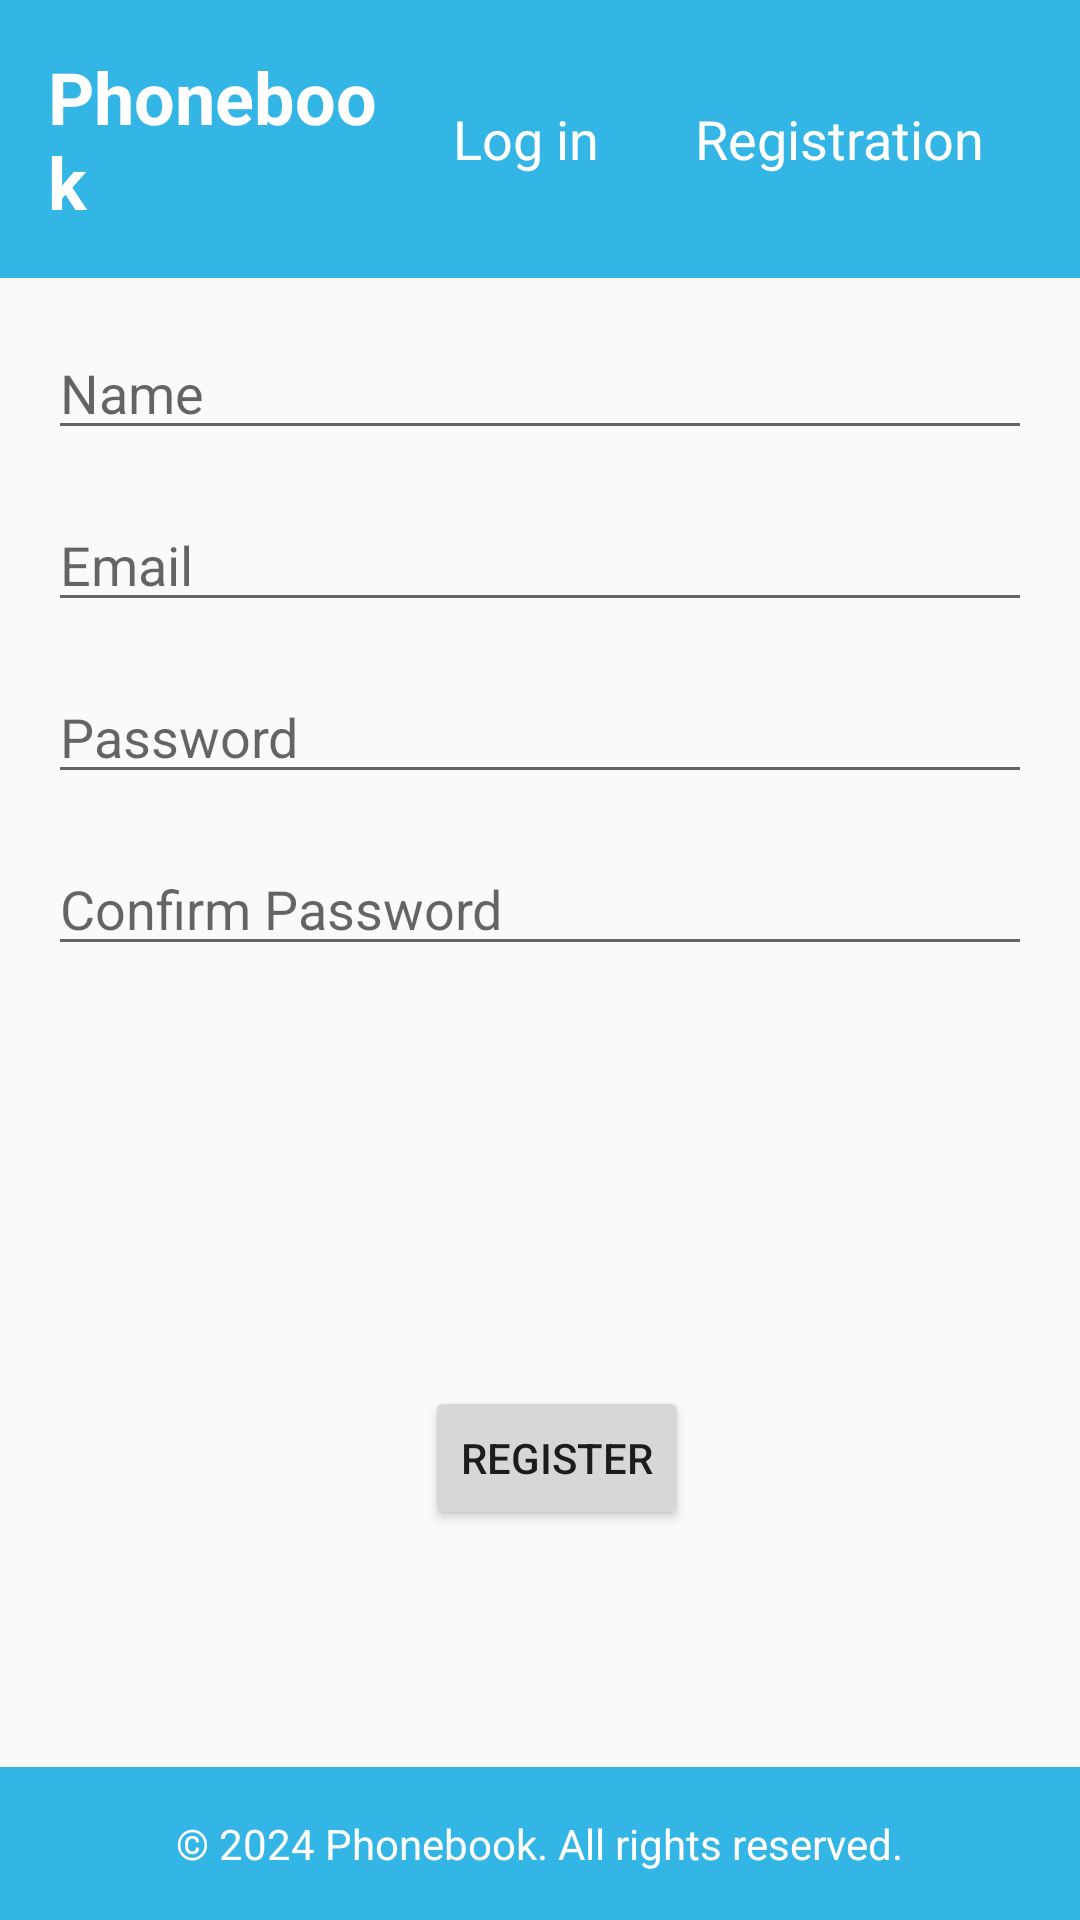

Here is an Android app screen rendered from its layout file. Give the layout XML and the strings, colors and styles it references.
<!-- AndroidManifest.xml: application theme Theme.PhoneBook -->
<!-- res/layout/activity_register.xml -->
<?xml version="1.0" encoding="utf-8"?>
<androidx.constraintlayout.widget.ConstraintLayout xmlns:android="http://schemas.android.com/apk/res/android"
    xmlns:app="http://schemas.android.com/apk/res-auto"
    xmlns:tools="http://schemas.android.com/tools"
    android:layout_width="match_parent"
    android:layout_height="match_parent"
    tools:context=".RegisterActivity">

    
    <include
        android:id="@+id/navbar"
        layout="@layout/navbar"
        android:layout_width="match_parent"
        android:layout_height="wrap_content"
        app:layout_constraintTop_toTopOf="parent"
        />
    <EditText
        android:id="@+id/edit_text_name"
        android:layout_width="0dp"
        android:layout_height="wrap_content"
        android:layout_marginStart="16dp"
        android:layout_marginTop="16dp"
        android:layout_marginEnd="16dp"
        android:hint="Name"
        app:layout_constraintEnd_toEndOf="parent"
        app:layout_constraintHorizontal_bias="0.0"
        app:layout_constraintStart_toStartOf="parent"
        app:layout_constraintTop_toBottomOf="@+id/navbar" />

    <EditText
        android:id="@+id/edit_text_email"
        android:layout_width="0dp"
        android:layout_height="wrap_content"
        android:hint="Email"
        app:layout_constraintTop_toBottomOf="@id/edit_text_name"
        app:layout_constraintStart_toStartOf="parent"
        app:layout_constraintEnd_toEndOf="parent"
        android:layout_marginTop="16dp"
        android:layout_marginStart="16dp"
        android:layout_marginEnd="16dp"
        />

    <EditText
        android:id="@+id/edit_text_password"
        android:layout_width="0dp"
        android:layout_height="wrap_content"
        android:hint="Password"
        app:layout_constraintTop_toBottomOf="@id/edit_text_email"
        app:layout_constraintStart_toStartOf="parent"
        app:layout_constraintEnd_toEndOf="parent"
        android:layout_marginTop="16dp"
        android:layout_marginStart="16dp"
        android:layout_marginEnd="16dp"
        />

    <EditText
        android:id="@+id/edit_text_confirm_password"
        android:layout_width="0dp"
        android:layout_height="wrap_content"
        android:hint="Confirm Password"
        app:layout_constraintTop_toBottomOf="@id/edit_text_password"
        app:layout_constraintStart_toStartOf="parent"
        app:layout_constraintEnd_toEndOf="parent"
        android:layout_marginTop="16dp"
        android:layout_marginStart="16dp"
        android:layout_marginEnd="16dp"
        />

    
    <include layout="@layout/footer"
        android:layout_width="match_parent"
        android:layout_height="wrap_content"
        app:layout_constraintBottom_toBottomOf="parent"
        />

    <Button
        android:id="@+id/button_register"
        android:layout_width="wrap_content"
        android:layout_height="wrap_content"
        android:layout_marginStart="16dp"
        android:layout_marginTop="140dp"
        android:layout_marginEnd="16dp"
        android:text="@string/register"
        app:layout_constraintEnd_toEndOf="parent"
        app:layout_constraintHorizontal_bias="0.524"
        app:layout_constraintStart_toStartOf="parent"
        app:layout_constraintTop_toBottomOf="@id/edit_text_confirm_password" />

</androidx.constraintlayout.widget.ConstraintLayout>
<!-- res/layout/navbar.xml (included above) -->
<?xml version="1.0" encoding="utf-8"?>
<LinearLayout xmlns:android="http://schemas.android.com/apk/res/android"
    android:layout_width="match_parent"
    android:layout_height="wrap_content"
    android:orientation="horizontal"
    android:padding="16dp"
    android:background="@android:color/holo_blue_light"
    android:gravity="center">

    <TextView
        android:id="@+id/text_view_title"
        android:layout_width="0dp"
        android:layout_height="wrap_content"
        android:layout_weight="1"
        android:text="@string/phonebook"
        android:textSize="24sp"
        android:textColor="@android:color/white"
        android:textStyle="bold"/>

    <TextView
        android:id="@+id/text_view_login"
        android:layout_width="wrap_content"
        android:layout_height="wrap_content"
        android:text="@string/log_in"
        android:textSize="18sp"
        android:textColor="@android:color/white"
        android:paddingStart="16dp"
        android:paddingEnd="16dp"/>

    <TextView
        android:id="@+id/text_view_register"
        android:layout_width="wrap_content"
        android:layout_height="wrap_content"
        android:text="@string/registration"
        android:textSize="18sp"
        android:textColor="@android:color/white"
        android:paddingStart="16dp"
        android:paddingEnd="16dp"/>

</LinearLayout>
<!-- res/layout/footer.xml (included above) -->
<?xml version="1.0" encoding="utf-8"?>
<LinearLayout xmlns:android="http://schemas.android.com/apk/res/android"
    android:layout_width="match_parent"
    android:layout_height="wrap_content"
    android:orientation="horizontal"
    android:padding="16dp"
    android:background="@android:color/holo_blue_light"
    android:gravity="center_vertical|center_horizontal"
    android:layout_gravity="bottom">

    <TextView
        android:id="@+id/text_view_footer"
        android:layout_width="wrap_content"
        android:layout_height="wrap_content"
        android:text="@string/_2024_phonebook"
        android:textSize="14sp"
        android:textColor="@android:color/white"/>

</LinearLayout>
<!-- resources referenced by this layout -->
<resources>
  <string name="_2024_phonebook">© 2024 Phonebook. All rights reserved.</string>
  <string name="log_in">Log in</string>
  <string name="phonebook">Phonebook</string>
  <string name="register">Register</string>
  <string name="registration">Registration</string>
  <style name="Theme.PhoneBook" parent="Base.Theme.PhoneBook" />
  <style name="Base.Theme.PhoneBook" parent="Theme.AppCompat.Light.NoActionBar">
          
          
      </style>
</resources>
